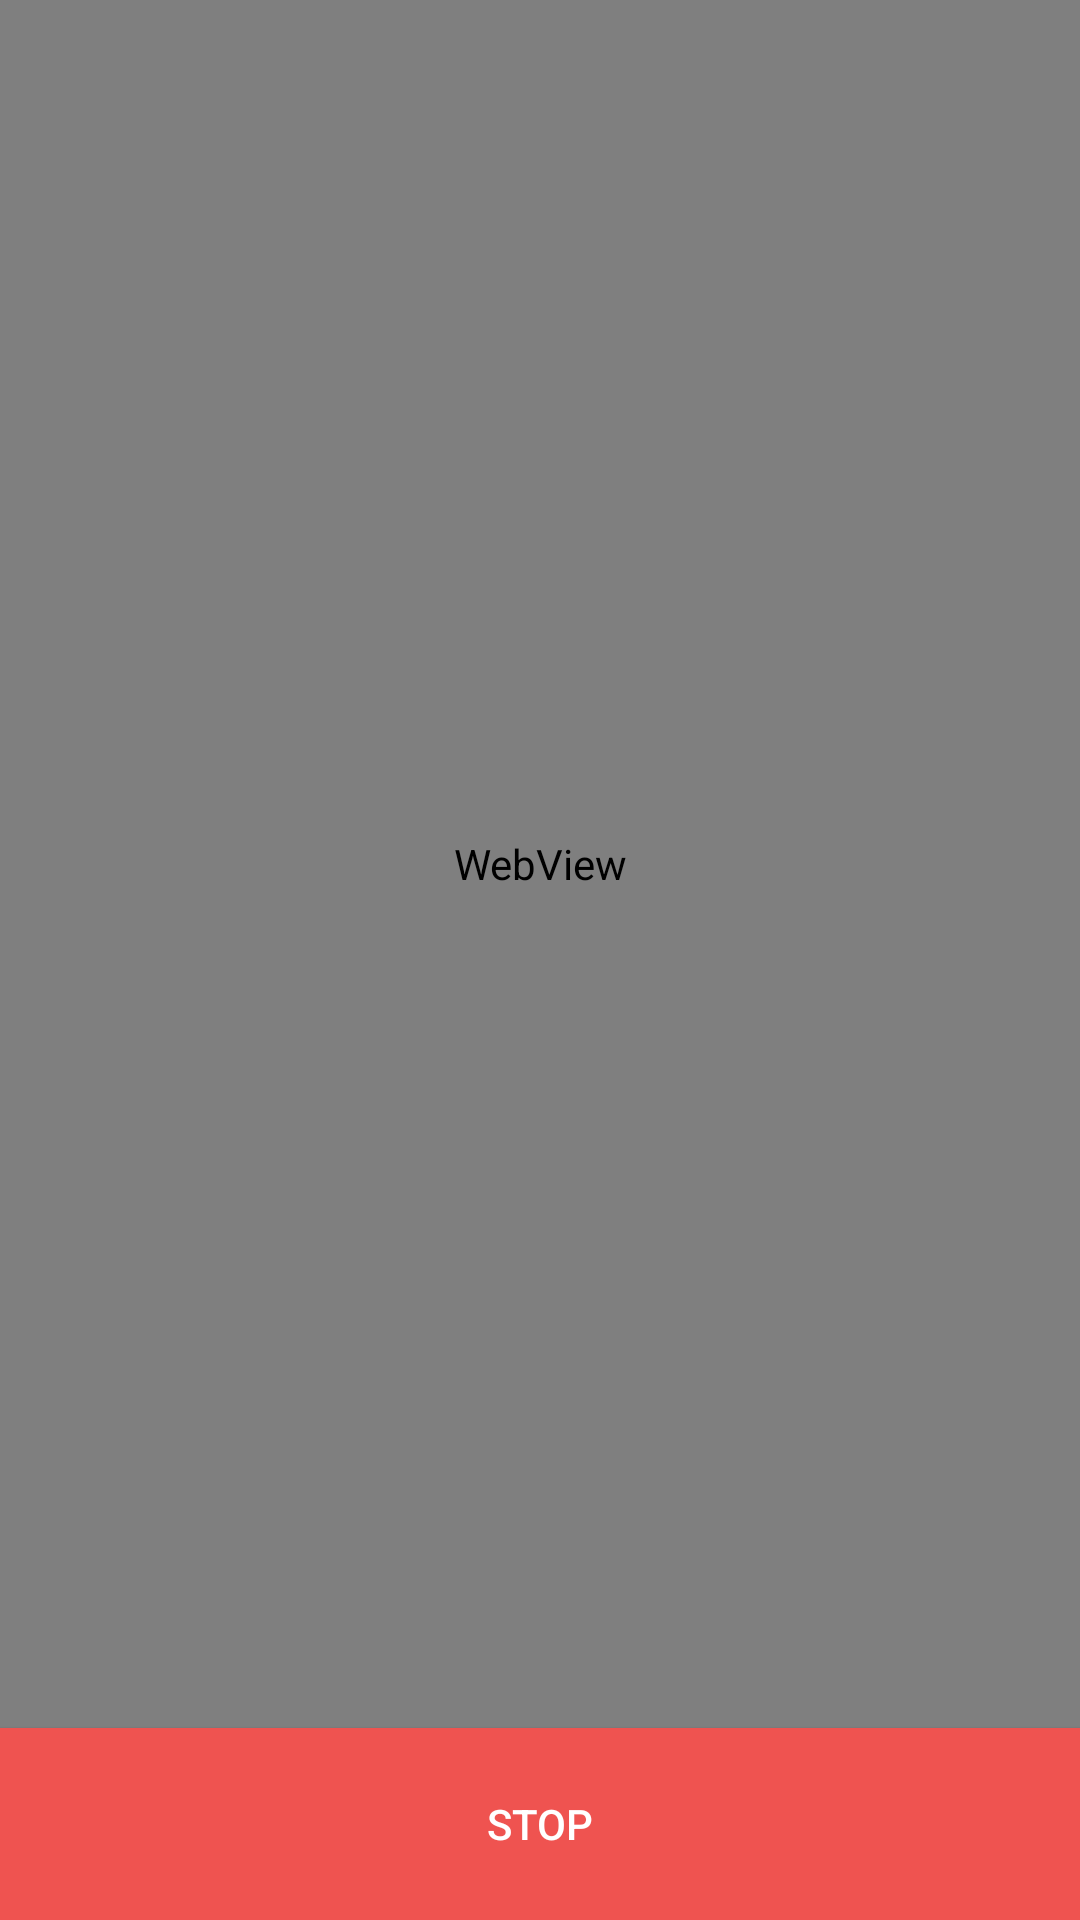

Here is an Android app screen rendered from its layout file. Give the layout XML and the strings, colors and styles it references.
<!-- AndroidManifest.xml: application theme AppBaseTheme -->
<!-- res/layout/map_activity.xml -->
<?xml version="1.0" encoding="utf-8"?>
<LinearLayout xmlns:android="http://schemas.android.com/apk/res/android"
    android:layout_width="match_parent"
    android:layout_height="match_parent"
    android:orientation="vertical">

    <WebView
        android:id="@+id/map_view"
        android:layout_width="match_parent"
        android:layout_height="0dp"
        android:layout_weight="9"
        android:scrollbars="none" />

    <Button
        android:id="@+id/btnStop"
        android:layout_width="match_parent"
        android:layout_height="0dp"
        android:layout_weight="1"
        android:background="#EF5350"
        android:text="STOP"
        android:textColor="@color/white"
        />
    
</LinearLayout>
<!-- resources referenced by this layout -->
<resources>
  <color name="white">#ffffff</color>
  <style name="AppBaseTheme" parent="Theme.AppCompat.Light" />
</resources>
